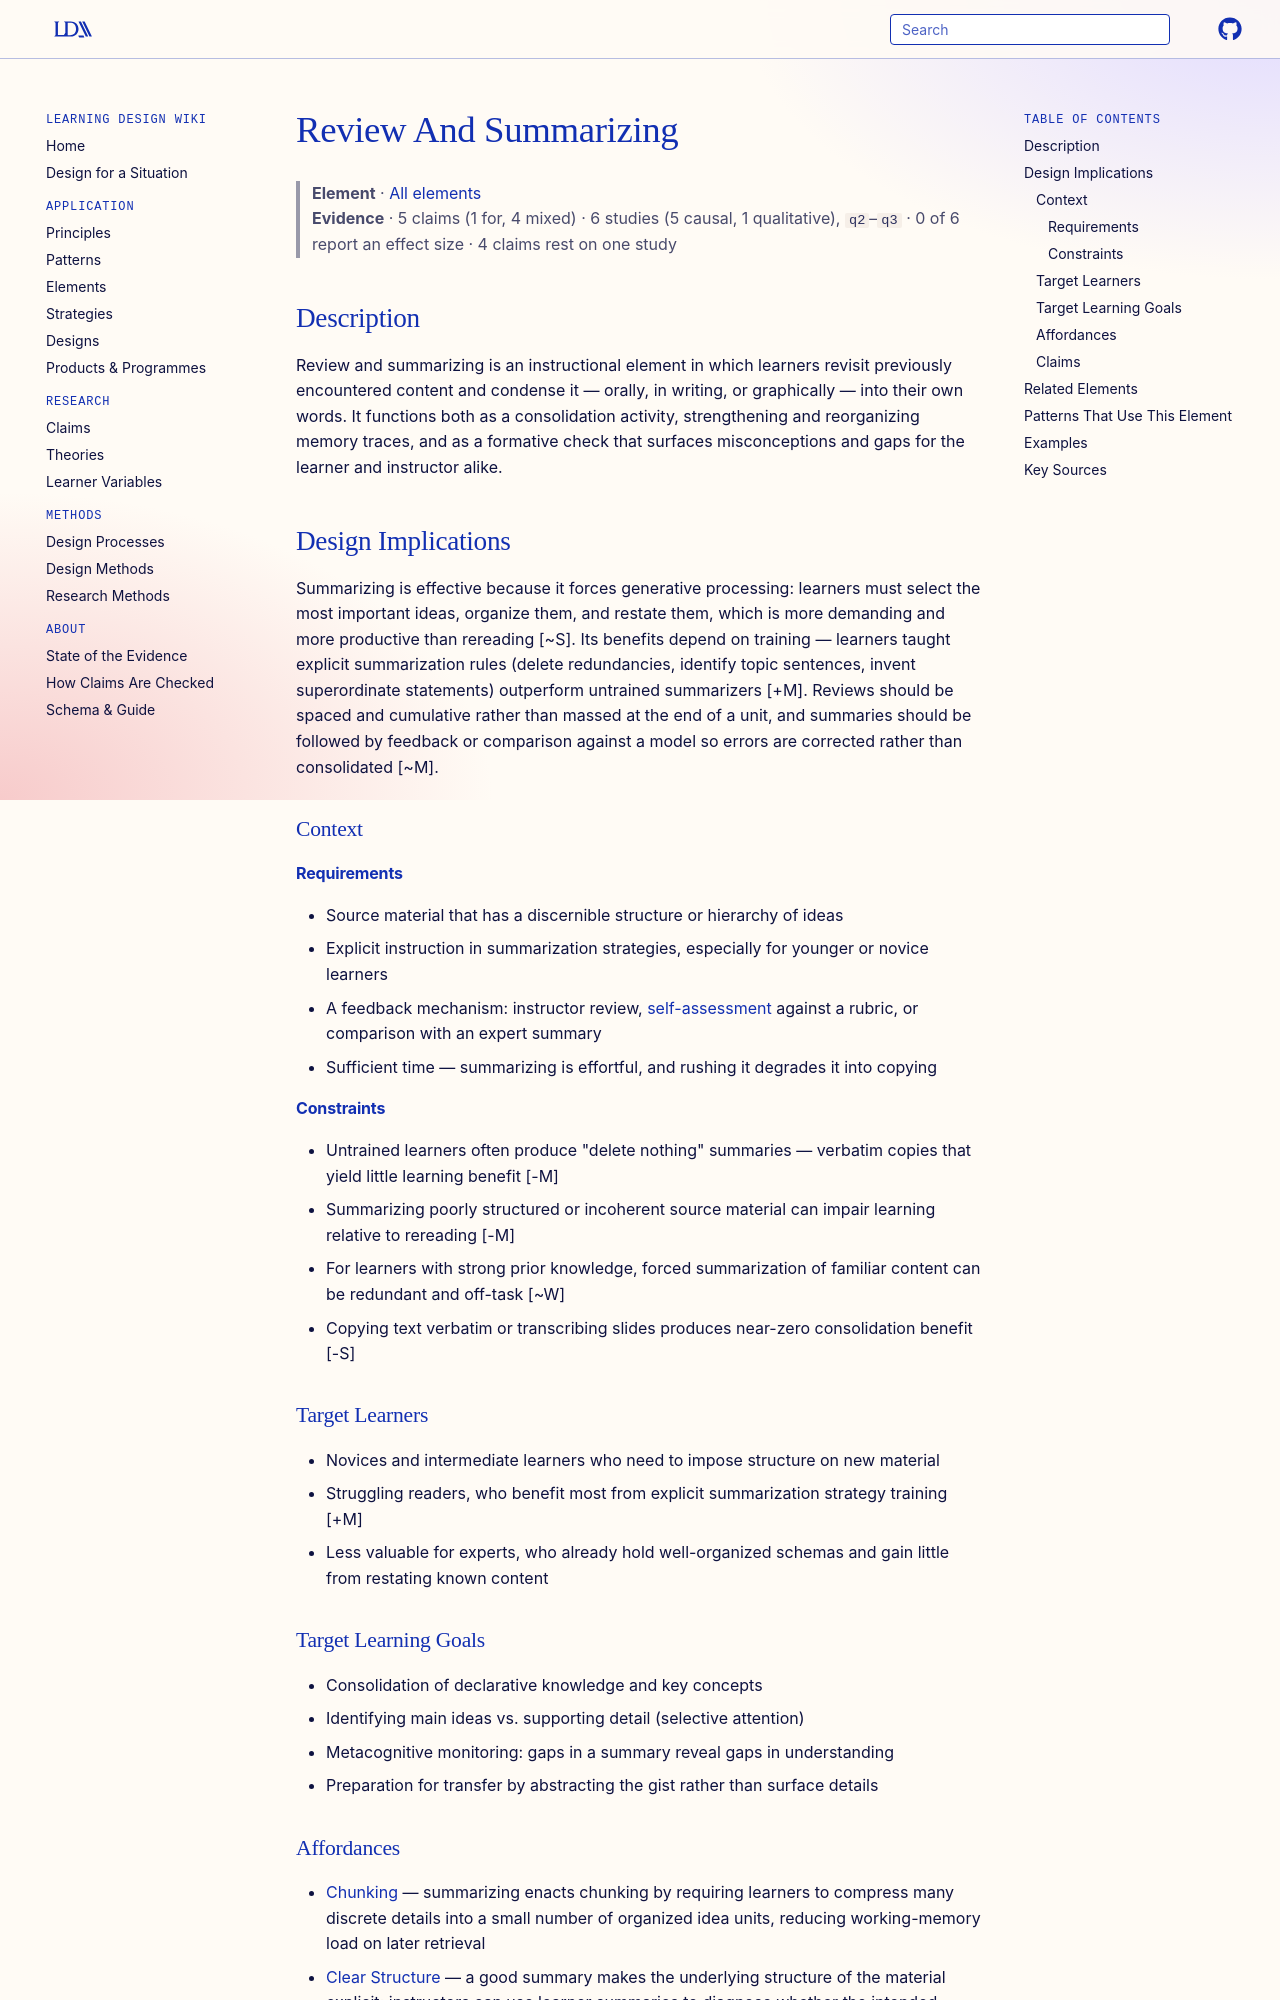

repository: Learning-Design-Alliance/learning-wiki · page: elements/review-and-summarizing/index.html · generator: mkdocs

---
type: element
id: review-and-summarizing
title: Review And Summarizing
description: Review and summarizing asks learners to re-engage with previously covered material by condensing it into their own words, consolidating memory and revealing gaps in understanding.
canonical: true
status: review
generated:
  by: "claude/unspecified"
  at: 2026-08-30
---

# Review And Summarizing

> **Element** · [All elements](index.md)
> **Evidence** · 5 claims (1 for, 4 mixed) · 6 studies (5 causal, 1 qualitative), `q2`–`q3` · 0 of 6 report an effect size · 4 claims rest on one study

## Description
Review and summarizing is an instructional element in which learners revisit previously encountered content and condense it — orally, in writing, or graphically — into their own words. It functions both as a consolidation activity, strengthening and reorganizing memory traces, and as a formative check that surfaces misconceptions and gaps for the learner and instructor alike.

## Design Implications

Summarizing is effective because it forces generative processing: learners must select the most important ideas, organize them, and restate them, which is more demanding and more productive than rereading [~S]. Its benefits depend on training — learners taught explicit summarization rules (delete redundancies, identify topic sentences, invent superordinate statements) outperform untrained summarizers [+M]. Reviews should be spaced and cumulative rather than massed at the end of a unit, and summaries should be followed by feedback or comparison against a model so errors are corrected rather than consolidated [~M].

### Context
#### Requirements
- Source material that has a discernible structure or hierarchy of ideas
- Explicit instruction in summarization strategies, especially for younger or novice learners
- A feedback mechanism: instructor review, [self-assessment](assessment.md) against a rubric, or comparison with an expert summary
- Sufficient time — summarizing is effortful, and rushing it degrades it into copying

#### Constraints
- Untrained learners often produce "delete nothing" summaries — verbatim copies that yield little learning benefit [-M]
- Summarizing poorly structured or incoherent source material can impair learning relative to rereading [-M]
- For learners with strong prior knowledge, forced summarization of familiar content can be redundant and off-task [~W]
- Copying text verbatim or transcribing slides produces near-zero consolidation benefit [-S]

### Target Learners
- Novices and intermediate learners who need to impose structure on new material
- Struggling readers, who benefit most from explicit summarization strategy training [+M]
- Less valuable for experts, who already hold well-organized schemas and gain little from restating known content

### Target Learning Goals
- Consolidation of declarative knowledge and key concepts
- Identifying main ideas vs. supporting detail (selective attention)
- Metacognitive monitoring: gaps in a summary reveal gaps in understanding
- Preparation for transfer by abstracting the gist rather than surface details

### Affordances
- [Chunking](../principles/chunking.md) — summarizing enacts chunking by requiring learners to compress many discrete details into a small number of organized idea units, reducing working-memory load on later retrieval
- [Clear Structure](../principles/clear-structure.md) — a good summary makes the underlying structure of the material explicit; instructors can use learner summaries to diagnose whether the intended structure was communicated
- [Active Learning](../principles/active-learning.md) — summarizing converts passive exposure (lecture, reading, video) into generative activity, and works as a low-cost active-learning closure routine
- [Assessment for Learning](../principles/assessment-for-learning.md) — summaries are rapid formative evidence; a one-minute summary at the end of class reveals what stuck and what did not, informing the next session's review
